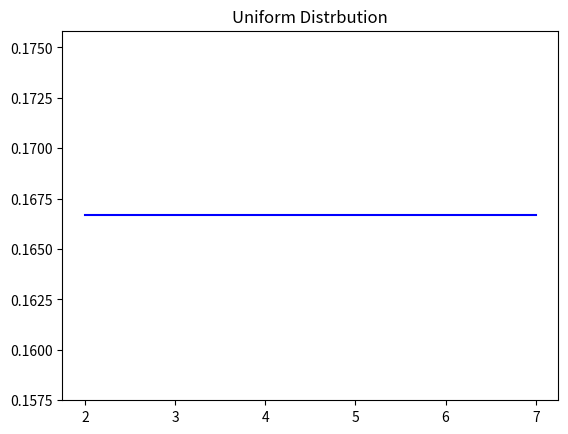

The matplotlib source for this figure:
# Uniform Distribution
# f(x|a,b) = 1/(b-a)

import math
import matplotlib.pyplot as plt

a = 2
b = 8
color = ['b','g','r','c','m','y','k']

prob = []
for i in range(a,b):
	prob.append(1/(b-a))

plt.plot([x for x in range(a,b)],prob,c=color[0])

plt.title("Uniform Distrbution")
plt.show()